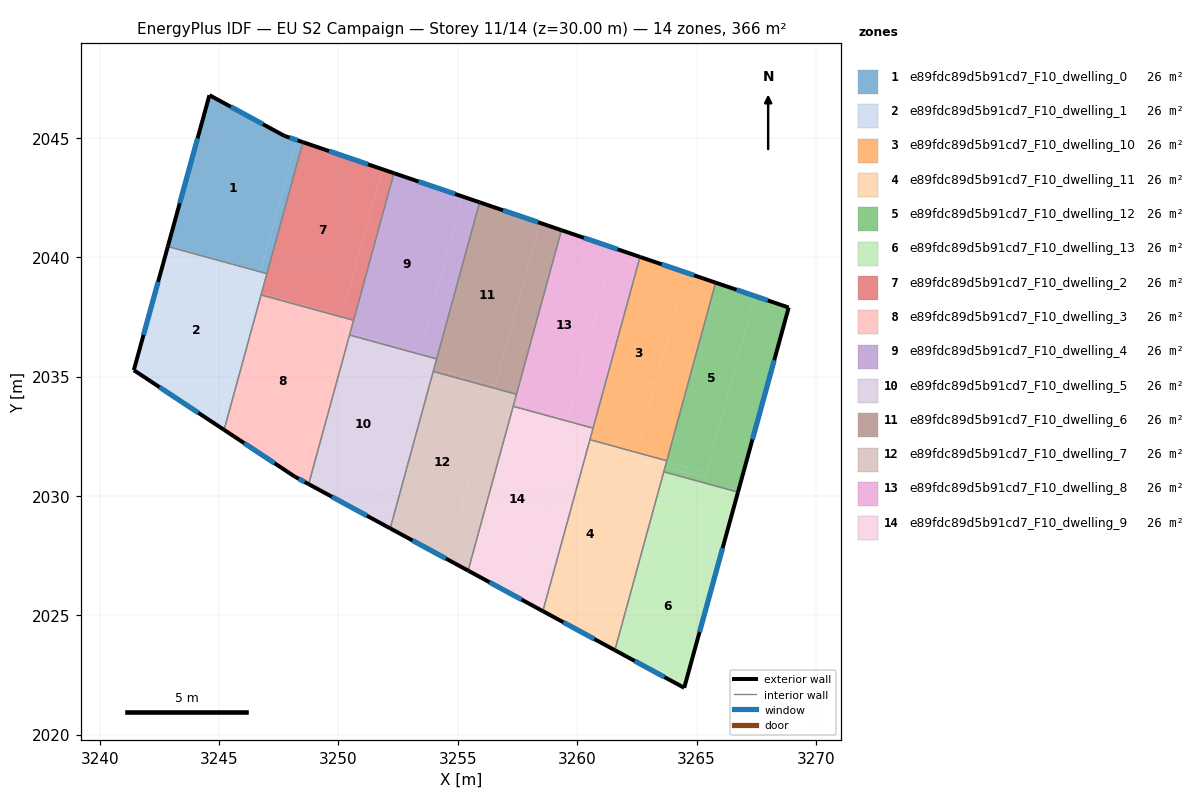
=== STOREY PLAN SPEC (per zone: floor XY polygon, exterior-wall plan segments, windows/doors) ===
zone 1: e89fdc89d5b91cd7_F10_dwelling_0  (26.2 m²)
  floor: (3247.73, 2045.09) (3248.25, 2044.91) (3246.74, 2039.42) (3242.86, 2040.49) (3244.59, 2046.79)
  floor: (3248.51, 2044.82) (3247.00, 2039.31) (3246.73, 2039.39) (3248.25, 2044.91)
  floor: (3246.74, 2039.42) (3246.73, 2039.39) (3242.85, 2040.45) (3242.86, 2040.49)
  exterior wall: (3244.59, 2046.79) – (3242.85, 2040.45)  [6.6 m]
    window: (3244.10, 2044.98) – (3243.35, 2042.26)  [3.6 m²]
  exterior wall: (3247.73, 2045.09) – (3244.59, 2046.79)  [3.6 m]
    window: (3246.84, 2045.57) – (3245.49, 2046.30)  [2.0 m²]
  exterior wall: (3248.51, 2044.82) – (3247.73, 2045.09)  [0.8 m]
    window: (3248.29, 2044.90) – (3247.95, 2045.01)  [0.5 m²]
  interior walls: 2
zone 2: e89fdc89d5b91cd7_F10_dwelling_1  (26.2 m²)
  floor: (3246.73, 2039.39) (3244.96, 2032.93) (3241.43, 2035.27) (3242.85, 2040.45)
  floor: (3246.78, 2038.49) (3246.76, 2038.42) (3245.21, 2032.77) (3244.96, 2032.93) (3246.51, 2038.57)
  floor: (3247.00, 2039.31) (3246.78, 2038.50) (3246.51, 2038.57) (3246.73, 2039.39)
  exterior wall: (3242.85, 2040.45) – (3241.43, 2035.27)  [5.4 m]
    window: (3242.44, 2038.97) – (3241.83, 2036.75)  [3.0 m²]
  exterior wall: (3241.43, 2035.27) – (3245.21, 2032.77)  [4.5 m]
    window: (3242.51, 2034.56) – (3244.13, 2033.49)  [2.5 m²]
  interior walls: 3
zone 3: e89fdc89d5b91cd7_F10_dwelling_10  (26.2 m²)
  floor: (3264.54, 2039.36) (3262.53, 2032.00) (3260.58, 2032.53) (3262.63, 2040.01)
  floor: (3265.80, 2038.94) (3263.75, 2031.48) (3260.53, 2032.36) (3260.58, 2032.53) (3262.53, 2032.00) (3264.54, 2039.36)
  exterior wall: (3265.80, 2038.94) – (3262.63, 2040.01)  [3.3 m]
    window: (3264.89, 2039.25) – (3263.54, 2039.71)  [1.8 m²]
  interior walls: 4
zone 4: e89fdc89d5b91cd7_F10_dwelling_11  (26.2 m²)
  floor: (3263.74, 2031.43) (3263.68, 2031.21) (3262.41, 2031.56) (3260.38, 2024.19) (3258.56, 2025.18) (3260.52, 2032.32)
  floor: (3263.75, 2031.48) (3263.74, 2031.43) (3260.52, 2032.32) (3260.53, 2032.36)
  floor: (3262.94, 2028.51) (3261.58, 2023.54) (3260.38, 2024.19) (3261.67, 2028.86)
  floor: (3263.68, 2031.21) (3262.94, 2028.51) (3261.67, 2028.86) (3262.41, 2031.56)
  exterior wall: (3258.56, 2025.18) – (3261.58, 2023.54)  [3.4 m]
    window: (3259.42, 2024.71) – (3260.72, 2024.01)  [1.9 m²]
  interior walls: 4
zone 5: e89fdc89d5b91cd7_F10_dwelling_12  (26.2 m²)
  floor: (3267.44, 2038.38) (3265.41, 2030.98) (3263.74, 2031.43) (3265.80, 2038.94)
  floor: (3268.86, 2037.89) (3266.73, 2030.16) (3263.63, 2031.01) (3263.68, 2031.21) (3265.35, 2030.75) (3265.41, 2030.98) (3267.44, 2038.38)
  floor: (3265.41, 2030.98) (3265.35, 2030.75) (3263.68, 2031.21) (3263.74, 2031.43)
  exterior wall: (3266.73, 2030.16) – (3268.86, 2037.89)  [8.0 m]
    window: (3267.34, 2032.37) – (3268.25, 2035.69)  [4.4 m²]
  exterior wall: (3268.86, 2037.89) – (3265.80, 2038.94)  [3.2 m]
    window: (3267.98, 2038.19) – (3266.67, 2038.64)  [1.8 m²]
  interior walls: 3
zone 6: e89fdc89d5b91cd7_F10_dwelling_13  (26.2 m²)
  floor: (3266.73, 2030.16) (3266.05, 2027.66) (3262.94, 2028.51) (3263.63, 2031.01)
  floor: (3266.05, 2027.66) (3264.48, 2021.96) (3261.58, 2023.54) (3262.94, 2028.51)
  exterior wall: (3264.48, 2021.96) – (3266.73, 2030.16)  [8.5 m]
    window: (3265.13, 2024.31) – (3266.09, 2027.82)  [4.7 m²]
  exterior wall: (3261.58, 2023.54) – (3264.48, 2021.96)  [3.3 m]
    window: (3262.41, 2023.09) – (3263.65, 2022.42)  [1.8 m²]
  interior walls: 2
zone 7: e89fdc89d5b91cd7_F10_dwelling_2  (26.2 m²)
  floor: (3251.83, 2043.69) (3250.15, 2037.57) (3246.78, 2038.50) (3248.51, 2044.82)
  floor: (3252.32, 2043.52) (3250.63, 2037.36) (3250.13, 2037.50) (3251.83, 2043.69)
  floor: (3250.15, 2037.57) (3250.13, 2037.50) (3246.76, 2038.42) (3246.78, 2038.49)
  exterior wall: (3252.32, 2043.52) – (3248.51, 2044.82)  [4.0 m]
    window: (3251.23, 2043.89) – (3249.60, 2044.45)  [2.2 m²]
  interior walls: 4
zone 8: e89fdc89d5b91cd7_F10_dwelling_3  (26.2 m²)
  floor: (3250.13, 2037.50) (3248.28, 2030.75) (3248.17, 2030.81) (3245.21, 2032.77) (3246.76, 2038.42)
  floor: (3250.49, 2036.83) (3250.46, 2036.74) (3248.75, 2030.50) (3248.28, 2030.75) (3249.99, 2036.97)
  floor: (3250.63, 2037.36) (3250.49, 2036.83) (3249.99, 2036.97) (3250.13, 2037.50)
  exterior wall: (3248.17, 2030.81) – (3248.75, 2030.50)  [0.7 m]
    window: (3248.33, 2030.72) – (3248.58, 2030.59)  [0.4 m²]
  exterior wall: (3245.21, 2032.77) – (3248.17, 2030.81)  [3.5 m]
    window: (3246.05, 2032.21) – (3247.32, 2031.37)  [2.0 m²]
  interior walls: 4
zone 9: e89fdc89d5b91cd7_F10_dwelling_4  (26.2 m²)
  floor: (3255.21, 2042.54) (3253.42, 2036.03) (3250.49, 2036.83) (3252.32, 2043.52)
  floor: (3255.91, 2042.30) (3254.11, 2035.74) (3253.40, 2035.94) (3255.21, 2042.54)
  floor: (3253.42, 2036.03) (3253.40, 2035.94) (3250.46, 2036.74) (3250.49, 2036.83)
  exterior wall: (3255.91, 2042.30) – (3252.32, 2043.52)  [3.8 m]
    window: (3254.89, 2042.65) – (3253.35, 2043.18)  [2.1 m²]
  interior walls: 4
zone 10: e89fdc89d5b91cd7_F10_dwelling_5  (26.2 m²)
  floor: (3253.40, 2035.94) (3251.49, 2029.01) (3248.75, 2030.50) (3250.46, 2036.74)
  floor: (3254.00, 2035.34) (3252.17, 2028.64) (3251.49, 2029.01) (3253.28, 2035.53)
  floor: (3254.11, 2035.74) (3254.00, 2035.34) (3253.28, 2035.53) (3253.40, 2035.94)
  exterior wall: (3248.75, 2030.50) – (3252.17, 2028.64)  [3.9 m]
    window: (3249.73, 2029.97) – (3251.19, 2029.17)  [2.1 m²]
  interior walls: 4
zone 11: e89fdc89d5b91cd7_F10_dwelling_6  (26.2 m²)
  floor: (3258.44, 2041.44) (3256.57, 2034.63) (3254.00, 2035.34) (3255.91, 2042.30)
  floor: (3259.34, 2041.13) (3257.46, 2034.26) (3256.54, 2034.51) (3258.44, 2041.44)
  floor: (3256.57, 2034.63) (3256.54, 2034.51) (3253.97, 2035.22) (3254.00, 2035.34)
  exterior wall: (3259.34, 2041.13) – (3255.91, 2042.30)  [3.6 m]
    window: (3258.36, 2041.47) – (3256.89, 2041.97)  [2.0 m²]
  interior walls: 4
zone 12: e89fdc89d5b91cd7_F10_dwelling_7  (26.2 m²)
  floor: (3257.36, 2033.91) (3257.32, 2033.76) (3255.43, 2026.87) (3254.57, 2027.34) (3256.44, 2034.16)
  floor: (3257.46, 2034.26) (3257.36, 2033.91) (3256.44, 2034.16) (3256.54, 2034.51)
  floor: (3256.54, 2034.51) (3254.57, 2027.34) (3255.43, 2026.87) (3257.32, 2033.76) (3257.36, 2033.91) (3255.43, 2026.87) (3252.17, 2028.64) (3253.97, 2035.22)
  exterior wall: (3252.17, 2028.64) – (3255.43, 2026.87)  [3.7 m]
    window: (3253.10, 2028.14) – (3254.50, 2027.38)  [2.0 m²]
  interior walls: 4
zone 13: e89fdc89d5b91cd7_F10_dwelling_8  (26.2 m²)
  floor: (3261.55, 2040.38) (3259.60, 2033.29) (3257.36, 2033.91) (3259.34, 2041.13)
  floor: (3262.63, 2040.01) (3260.66, 2032.84) (3259.56, 2033.14) (3261.55, 2040.38)
  floor: (3259.60, 2033.29) (3259.56, 2033.14) (3257.32, 2033.76) (3257.36, 2033.91)
  exterior wall: (3262.63, 2040.01) – (3259.34, 2041.13)  [3.5 m]
    window: (3261.69, 2040.33) – (3260.28, 2040.81)  [1.9 m²]
  interior walls: 4
zone 14: e89fdc89d5b91cd7_F10_dwelling_9  (26.2 m²)
  floor: (3259.56, 2033.14) (3257.53, 2025.73) (3255.43, 2026.87) (3257.32, 2033.76)
  floor: (3260.52, 2032.32) (3258.56, 2025.18) (3257.53, 2025.73) (3259.42, 2032.62)
  floor: (3260.66, 2032.84) (3260.58, 2032.53) (3259.48, 2032.83) (3259.56, 2033.14)
  floor: (3260.58, 2032.53) (3260.52, 2032.32) (3259.42, 2032.62) (3259.48, 2032.83)
  exterior wall: (3255.43, 2026.87) – (3258.56, 2025.18)  [3.6 m]
    window: (3256.32, 2026.39) – (3257.67, 2025.66)  [2.0 m²]
  interior walls: 4

=== DERIVED (storey summary) ===
Building: EU S2 Campaign
Storey: 11 of 14  (floor level z = 30.00 m)
Storey gross floor area: 366.4 m²
Zones on this storey: 14
  - e89fdc89d5b91cd7_F10_dwelling_0: floor 26.2 m²; exterior wall 11.0 m (32.9 m²); 3 window(s) 6.0 m²; WWR 18.4%
  - e89fdc89d5b91cd7_F10_dwelling_1: floor 26.2 m²; exterior wall 9.9 m (29.7 m²); 2 window(s) 5.5 m²; WWR 18.4%
  - e89fdc89d5b91cd7_F10_dwelling_10: floor 26.2 m²; exterior wall 3.3 m (10.0 m²); 1 window(s) 1.8 m²; WWR 18.4%
  - e89fdc89d5b91cd7_F10_dwelling_11: floor 26.2 m²; exterior wall 3.4 m (10.3 m²); 1 window(s) 1.9 m²; WWR 18.4%
  - e89fdc89d5b91cd7_F10_dwelling_12: floor 26.2 m²; exterior wall 11.3 m (33.8 m²); 2 window(s) 6.2 m²; WWR 18.4%
  - e89fdc89d5b91cd7_F10_dwelling_13: floor 26.2 m²; exterior wall 11.8 m (35.4 m²); 2 window(s) 6.5 m²; WWR 18.4%
  - e89fdc89d5b91cd7_F10_dwelling_2: floor 26.2 m²; exterior wall 4.0 m (12.1 m²); 1 window(s) 2.2 m²; WWR 18.4%
  - e89fdc89d5b91cd7_F10_dwelling_3: floor 26.2 m²; exterior wall 4.2 m (12.6 m²); 2 window(s) 2.3 m²; WWR 18.4%
  - e89fdc89d5b91cd7_F10_dwelling_4: floor 26.2 m²; exterior wall 3.8 m (11.4 m²); 1 window(s) 2.1 m²; WWR 18.4%
  - e89fdc89d5b91cd7_F10_dwelling_5: floor 26.2 m²; exterior wall 3.9 m (11.7 m²); 1 window(s) 2.1 m²; WWR 18.4%
  - e89fdc89d5b91cd7_F10_dwelling_6: floor 26.2 m²; exterior wall 3.6 m (10.9 m²); 1 window(s) 2.0 m²; WWR 18.4%
  - e89fdc89d5b91cd7_F10_dwelling_7: floor 26.2 m²; exterior wall 3.7 m (11.1 m²); 1 window(s) 2.0 m²; WWR 18.4%
  - e89fdc89d5b91cd7_F10_dwelling_8: floor 26.2 m²; exterior wall 3.5 m (10.4 m²); 1 window(s) 1.9 m²; WWR 18.4%
  - e89fdc89d5b91cd7_F10_dwelling_9: floor 26.2 m²; exterior wall 3.6 m (10.7 m²); 1 window(s) 2.0 m²; WWR 18.4%
Zone adjacency (shared interzone walls):
  - e89fdc89d5b91cd7_F10_dwelling_0 ↔ e89fdc89d5b91cd7_F10_dwelling_1
  - e89fdc89d5b91cd7_F10_dwelling_0 ↔ e89fdc89d5b91cd7_F10_dwelling_2
  - e89fdc89d5b91cd7_F10_dwelling_1 ↔ e89fdc89d5b91cd7_F10_dwelling_2
  - e89fdc89d5b91cd7_F10_dwelling_1 ↔ e89fdc89d5b91cd7_F10_dwelling_3
  - e89fdc89d5b91cd7_F10_dwelling_10 ↔ e89fdc89d5b91cd7_F10_dwelling_11
  - e89fdc89d5b91cd7_F10_dwelling_10 ↔ e89fdc89d5b91cd7_F10_dwelling_12
  - e89fdc89d5b91cd7_F10_dwelling_10 ↔ e89fdc89d5b91cd7_F10_dwelling_8
  - e89fdc89d5b91cd7_F10_dwelling_10 ↔ e89fdc89d5b91cd7_F10_dwelling_9
  - e89fdc89d5b91cd7_F10_dwelling_11 ↔ e89fdc89d5b91cd7_F10_dwelling_12
  - e89fdc89d5b91cd7_F10_dwelling_11 ↔ e89fdc89d5b91cd7_F10_dwelling_13
  - e89fdc89d5b91cd7_F10_dwelling_11 ↔ e89fdc89d5b91cd7_F10_dwelling_9
  - e89fdc89d5b91cd7_F10_dwelling_12 ↔ e89fdc89d5b91cd7_F10_dwelling_13
  - e89fdc89d5b91cd7_F10_dwelling_2 ↔ e89fdc89d5b91cd7_F10_dwelling_3
  - e89fdc89d5b91cd7_F10_dwelling_2 ↔ e89fdc89d5b91cd7_F10_dwelling_4
  - e89fdc89d5b91cd7_F10_dwelling_3 ↔ e89fdc89d5b91cd7_F10_dwelling_4
  - e89fdc89d5b91cd7_F10_dwelling_3 ↔ e89fdc89d5b91cd7_F10_dwelling_5
  - e89fdc89d5b91cd7_F10_dwelling_4 ↔ e89fdc89d5b91cd7_F10_dwelling_5
  - e89fdc89d5b91cd7_F10_dwelling_4 ↔ e89fdc89d5b91cd7_F10_dwelling_6
  - e89fdc89d5b91cd7_F10_dwelling_5 ↔ e89fdc89d5b91cd7_F10_dwelling_6
  - e89fdc89d5b91cd7_F10_dwelling_5 ↔ e89fdc89d5b91cd7_F10_dwelling_7
  - e89fdc89d5b91cd7_F10_dwelling_6 ↔ e89fdc89d5b91cd7_F10_dwelling_7
  - e89fdc89d5b91cd7_F10_dwelling_6 ↔ e89fdc89d5b91cd7_F10_dwelling_8
  - e89fdc89d5b91cd7_F10_dwelling_7 ↔ e89fdc89d5b91cd7_F10_dwelling_8
  - e89fdc89d5b91cd7_F10_dwelling_7 ↔ e89fdc89d5b91cd7_F10_dwelling_9
  - e89fdc89d5b91cd7_F10_dwelling_8 ↔ e89fdc89d5b91cd7_F10_dwelling_9